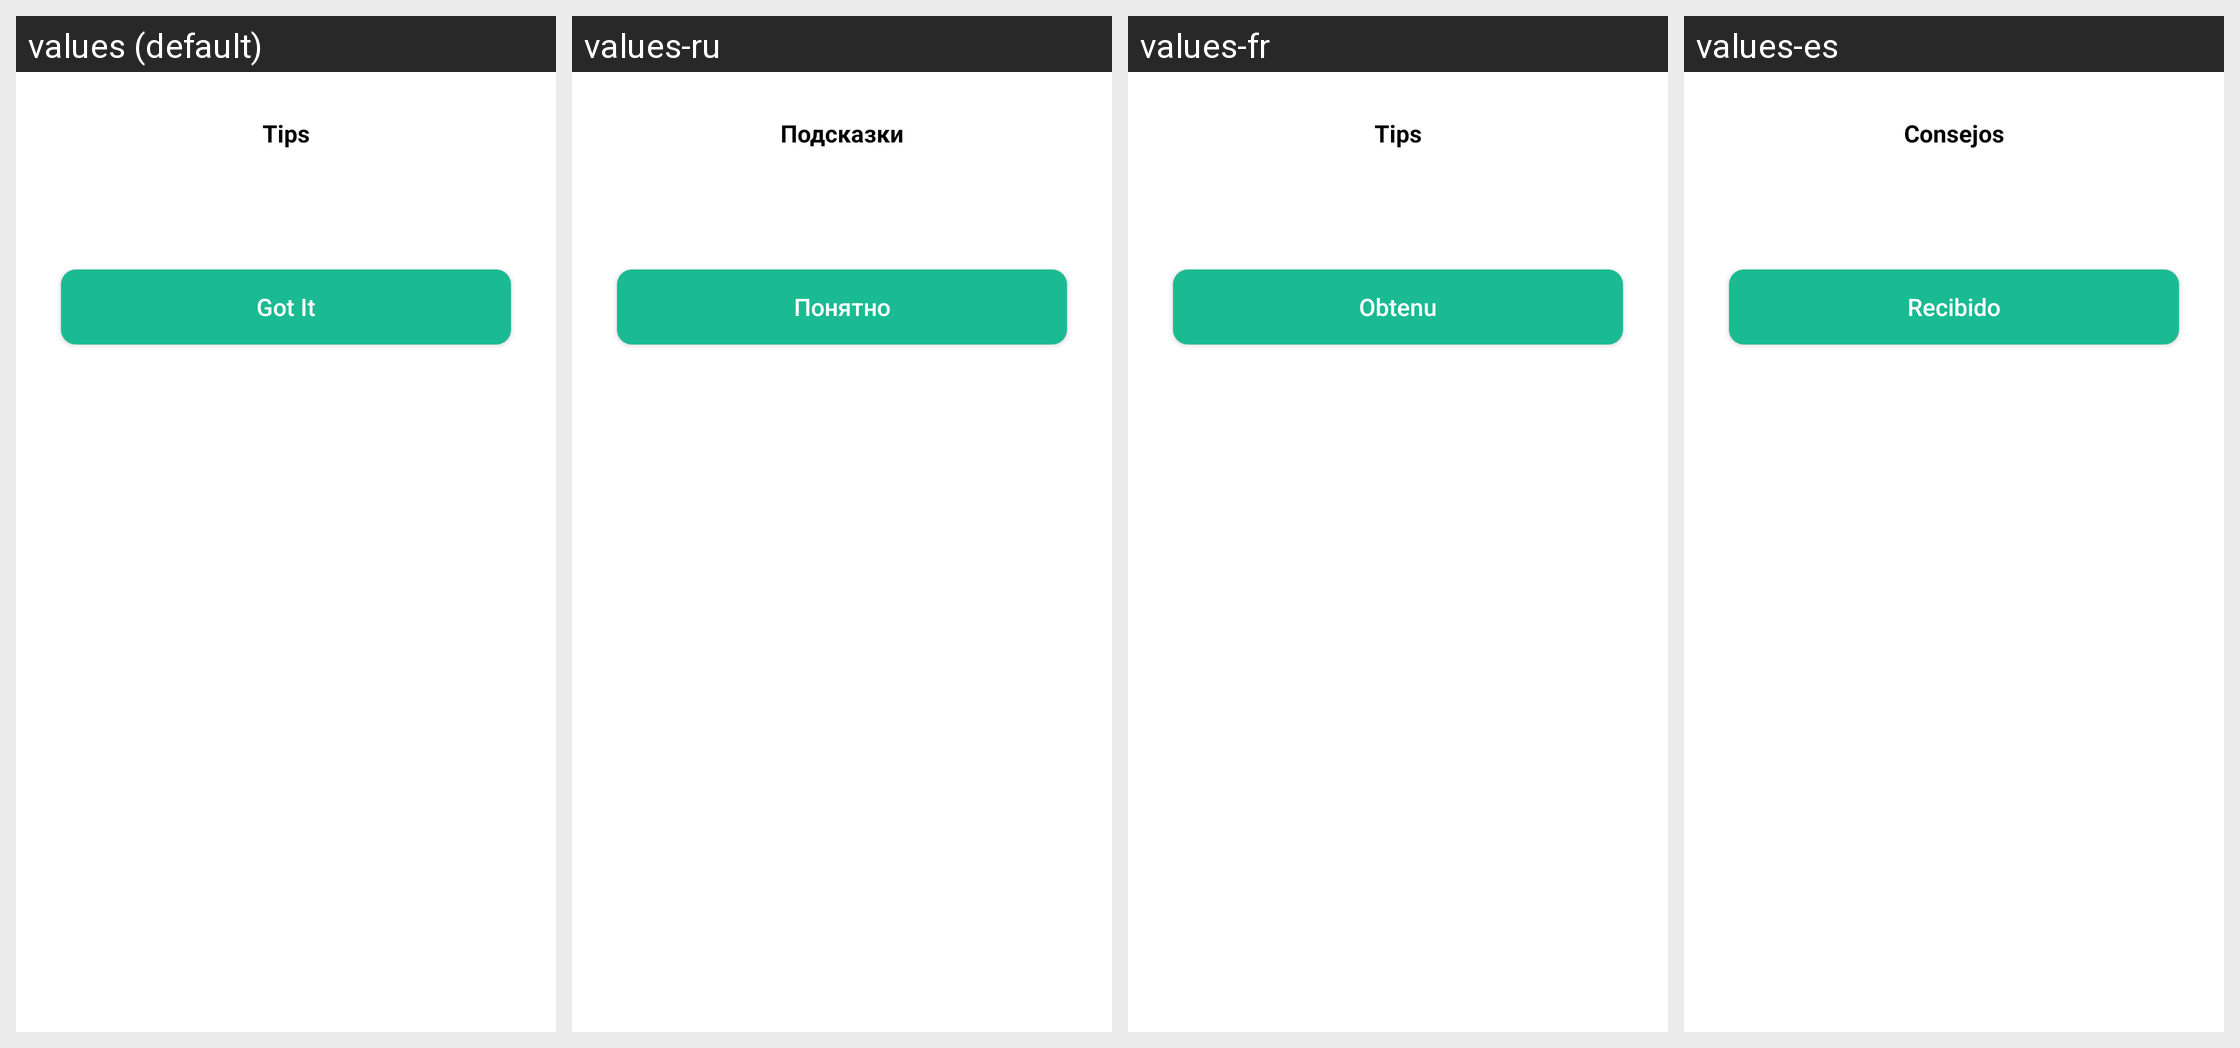

The same Android screen rendered under several of its app's locales, left to right. List the strings drawn on it with the default value and each locale's translation.
Android screen res/layout/dialog_common_tips.xml rendered under 4 locales, left to right: values (default), values-ru, values-fr, values-es. Device: Nexus 5 (rendered at 1080×1920; each locale shown at half size, 540×960, under a caption strip naming it); theme Theme.MaterialComponents.DayNight.NoActionBar.
Other locales in the repository, not shown: values-cs, values-de, values-it, values-pl, values-pt, values-sk.
Strings drawn on this screen, with the default value and each locale's value (text and hints the layout hard-codes, and strings that could not be matched under every locale, appear in the picture but are not listed):

tips
  values: Tips
  values-ru: Подсказки
  values-fr: Tips
  values-es: Consejos

common_i_know
  values: Got It
  values-ru: Понятно
  values-fr: Obtenu
  values-es: Recibido
